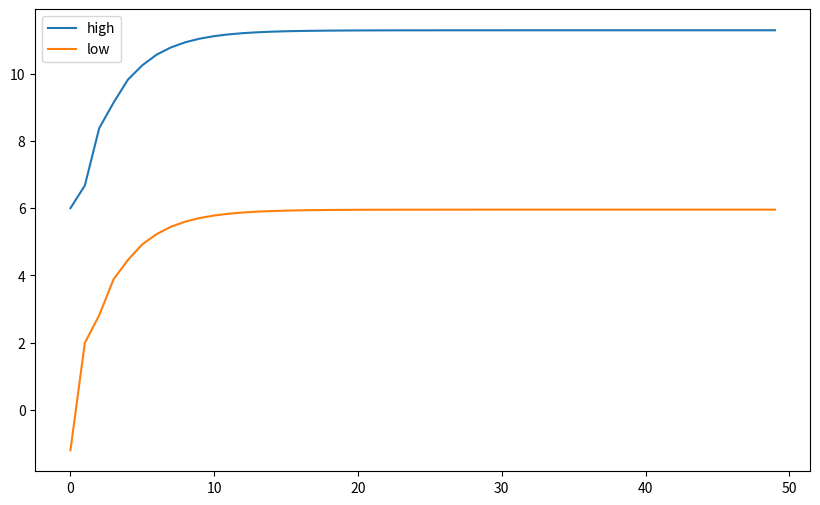
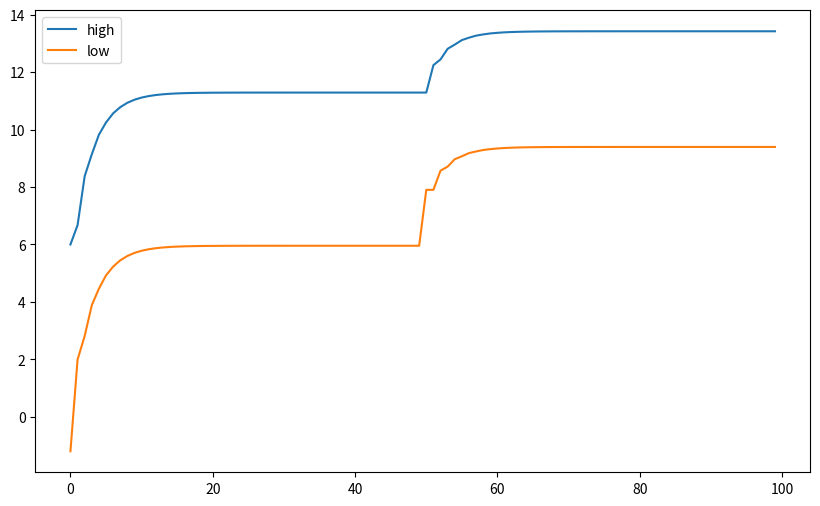
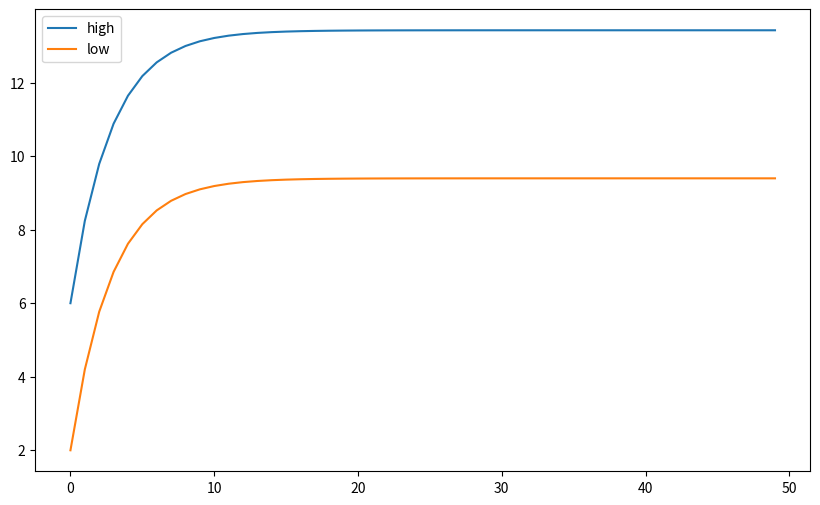
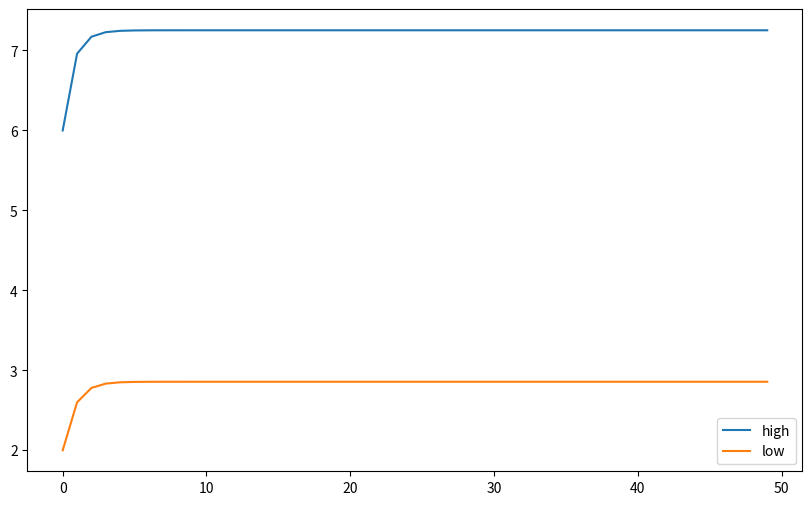
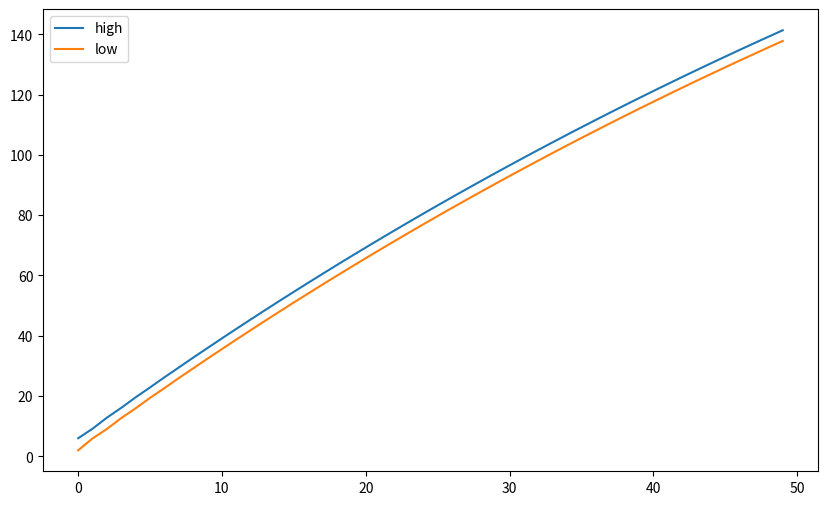
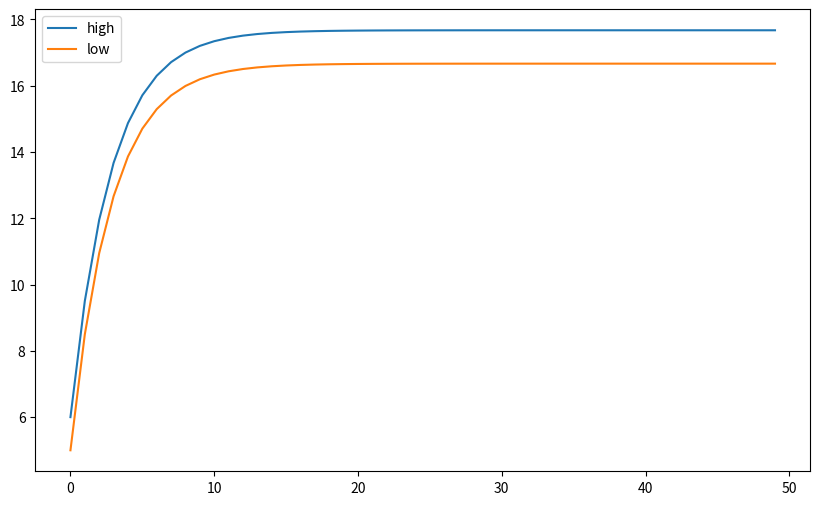
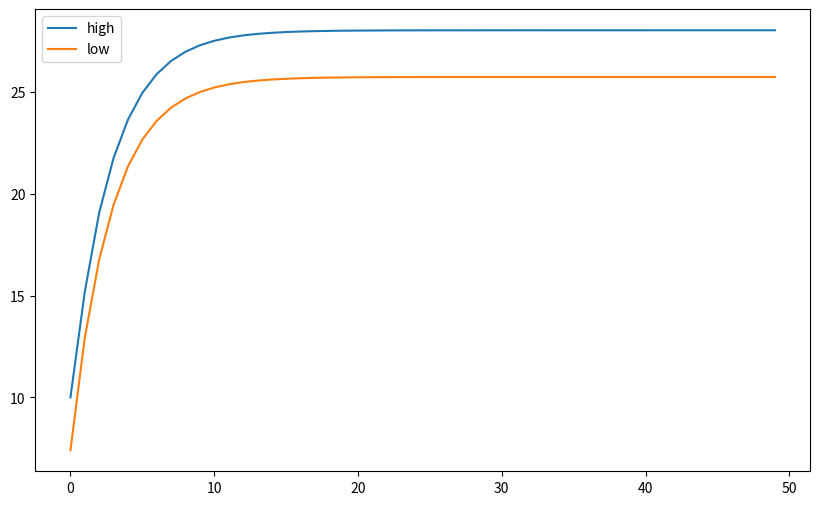

Here is the Python script that generated these plots, in order:
import numpy as np
import matplotlib.pyplot as plt

# Transition probabilities
alpha = 0.3
beta = 0.2

# Discount parameter
gamma = 0.7

# Expected rewards
r_search = 6.0
r_wait = 2.0

nb_states = 2
nb_actions = 3

s = {'high': 0, 'low': 1}
a = {'search': 0, 'wait': 1, 'recharge': 2}

V = np.zeros(nb_states)
Q = np.zeros((nb_states, nb_actions))

pi = np.array([a['search'], a['search']], dtype=int)

# Solution:
V = np.zeros(nb_states)
Q = np.zeros((nb_states, nb_actions))

V_high_history = []
V_low_history = []

for k in range(50):
    
    Q[s['high'], a['search']] = alpha * (r_search + gamma * V[s['high']]) + (1 - alpha) * (r_search + gamma*V[s['low']])
    Q[s['high'], a['wait']] = r_wait + gamma * V[s['high']]
    
    Q[s['low'], a['search']] = beta * (r_search + gamma * V[s['low']]) + (1 - beta) * (-3 + gamma*V[s['high']])
    Q[s['low'], a['wait']] = r_wait + gamma * V[s['low']]
    Q[s['low'], a['recharge']] = gamma * V[s['high']]
    
    V[s['high']] = Q[s['high'], pi[s['high']]]
    V[s['low']] = Q[s['low'], pi[s['low']]]
    
    V_high_history.append(V[s['high']])
    V_low_history.append(V[s['low']])
    
print(Q)
    
plt.figure(figsize=(10, 6))
plt.plot(V_high_history, label="high")
plt.plot(V_low_history, label="low")
plt.legend()
plt.show()

# Solution:
V = np.zeros(nb_states)
Q = np.zeros((nb_states, nb_actions))

pi = np.array([a['search'], a['search']], dtype=int)

V_high_history = []
V_low_history = []

t = 1
while True:
    # Policy evaluation
    for k in range(50):

        Q[s['high'], a['search']] = alpha * (r_search + gamma * V[s['high']]) + (1 - alpha) * (r_search + gamma*V[s['low']])
        Q[s['high'], a['wait']] = r_wait + gamma * V[s['high']]

        Q[s['low'], a['search']] = beta * (r_search + gamma * V[s['low']]) + (1 - beta) * (-3 + gamma*V[s['high']])
        Q[s['low'], a['wait']] = r_wait + gamma * V[s['low']]
        Q[s['low'], a['recharge']] = gamma * V[s['high']]

        V[s['high']] = Q[s['high'], pi[s['high']]]
        V[s['low']] = Q[s['low'], pi[s['low']]]

        V_high_history.append(V[s['high']])
        V_low_history.append(V[s['low']])
        
    # Policy improvement
    pi_old = pi.copy()
    pi[s['high']] = Q[s['high'], :2].argmax()
    pi[s['low']] = Q[s['low'], :].argmax()
    
    print('Greedy policy after iteration', t)
    print('pi(high)=', pi[s['high']])
    print('pi(low)=', pi[s['low']])
    print('-')
    
    # Exit if the policy does not change
    if pi[s['high']] == pi_old[s['high']] and pi[s['low']] == pi_old[s['low']]:
        break
    t += 1
    
plt.figure(figsize=(10, 6))   
plt.plot(V_high_history, label="high")
plt.plot(V_low_history, label="low")
plt.legend()
plt.show()

# Solution:
V = np.zeros(nb_states)
Q = np.zeros((nb_states, nb_actions))

pi = np.array([a['search'], a['search']], dtype=int)

V_high_history = []
V_low_history = []

for k in range(50):
    
    # Policy evaluation
    Q[s['high'], a['search']] = alpha * (r_search + gamma * V[s['high']]) + (1 - alpha) * (r_search + gamma*V[s['low']])
    Q[s['high'], a['wait']] = r_wait + gamma * V[s['high']]

    Q[s['low'], a['search']] = beta * (r_search + gamma * V[s['low']]) + (1 - beta) * (-3 + gamma*V[s['high']])
    Q[s['low'], a['wait']] = r_wait + gamma * V[s['low']]
    Q[s['low'], a['recharge']] = gamma * V[s['high']]

    V[s['high']] = Q[s['high'], :2].max()
    V[s['low']] = Q[s['low'], :].max()

    V_high_history.append(V[s['high']])
    V_low_history.append(V[s['low']])
        
    # Compute the greedy policy
    pi_old = pi.copy()
    pi[s['high']] = Q[s['high'], :2].argmax()
    pi[s['low']] = Q[s['low'], :].argmax()
    
print('Greedy policy after iteration', k)
print('pi(high)=', pi[s['high']])
print('pi(low)=', pi[s['low']])
print("V=", V)
print("Q=", Q)
    
plt.figure(figsize=(10, 6))  
plt.plot(V_high_history, label="high")
plt.plot(V_low_history, label="low")
plt.legend()
plt.show()

# Solution:
# Transition probabilities
alpha = 0.3
beta = 0.2

# Discount parameter
gamma = 0.3

# Expected rewards
r_search = 6.0
r_wait = 2.0

V = np.zeros(nb_states)
Q = np.zeros((nb_states, nb_actions))

pi = np.array([a['search'], a['search']], dtype=int)

V_high_history = []
V_low_history = []

for k in range(50):
    
    # Policy evaluation
    Q[s['high'], a['search']] = alpha * (r_search + gamma * V[s['high']]) + (1 - alpha) * (r_search + gamma*V[s['low']])
    Q[s['high'], a['wait']] = r_wait + gamma * V[s['high']]

    Q[s['low'], a['search']] = beta * (r_search + gamma * V[s['low']]) + (1 - beta) * (-3 + gamma*V[s['high']])
    Q[s['low'], a['wait']] = r_wait + gamma * V[s['low']]
    Q[s['low'], a['recharge']] = gamma * V[s['high']]

    V[s['high']] = Q[s['high'], :2].max()
    V[s['low']] = Q[s['low'], :].max()

    V_high_history.append(V[s['high']])
    V_low_history.append(V[s['low']])
        
    # Compute the greedy policy
    pi_old = pi.copy()
    pi[s['high']] = Q[s['high'], :2].argmax()
    pi[s['low']] = Q[s['low'], :].argmax()
    
print('Greedy policy after iteration', k)
print('pi(high)=', pi[s['high']])
print('pi(low)=', pi[s['low']])
print("V=", V)
print("Q=", Q)
    
plt.figure(figsize=(10, 6))  
plt.plot(V_high_history, label="high")
plt.plot(V_low_history, label="low")
plt.legend()
plt.show()

# Solution:
# Transition probabilities
alpha = 0.3
beta = 0.2

# Discount parameter
gamma = 0.99

# Expected rewards
r_search = 6.0
r_wait = 2.0

V = np.zeros(nb_states)
Q = np.zeros((nb_states, nb_actions))

pi = np.array([a['search'], a['search']], dtype=int)

V_high_history = []
V_low_history = []

for k in range(50):
    
    # Policy evaluation
    Q[s['high'], a['search']] = alpha * (r_search + gamma * V[s['high']]) + (1 - alpha) * (r_search + gamma*V[s['low']])
    Q[s['high'], a['wait']] = r_wait + gamma * V[s['high']]

    Q[s['low'], a['search']] = beta * (r_search + gamma * V[s['low']]) + (1 - beta) * (-3 + gamma*V[s['high']])
    Q[s['low'], a['wait']] = r_wait + gamma * V[s['low']]
    Q[s['low'], a['recharge']] = gamma * V[s['high']]

    V[s['high']] = Q[s['high'], :2].max()
    V[s['low']] = Q[s['low'], :].max()

    V_high_history.append(V[s['high']])
    V_low_history.append(V[s['low']])
        
    # Compute the greedy policy
    pi_old = pi.copy()
    pi[s['high']] = Q[s['high'], :2].argmax()
    pi[s['low']] = Q[s['low'], :].argmax()
    
print('Greedy policy after iteration', k)
print('pi(high)=', pi[s['high']])
print('pi(low)=', pi[s['low']])
print("V=", V)
print("Q=", Q)
    
plt.figure(figsize=(10, 6))  
plt.plot(V_high_history, label="high")
plt.plot(V_low_history, label="low")
plt.legend()
plt.show()

# Solution:
# Transition probabilities
alpha = 0.01
beta = 0.2

# Discount parameter
gamma = 0.7

# Expected rewards
r_search = 6.0
r_wait = 5.0

V = np.zeros(nb_states)
Q = np.zeros((nb_states, nb_actions))

pi = np.array([a['search'], a['search']], dtype=int)

V_high_history = []
V_low_history = []

for k in range(50):
    
    # Policy evaluation
    Q[s['high'], a['search']] = alpha * (r_search + gamma * V[s['high']]) + (1 - alpha) * (r_search + gamma*V[s['low']])
    Q[s['high'], a['wait']] = r_wait + gamma * V[s['high']]

    Q[s['low'], a['search']] = beta * (r_search + gamma * V[s['low']]) + (1 - beta) * (-3 + gamma*V[s['high']])
    Q[s['low'], a['wait']] = r_wait + gamma * V[s['low']]
    Q[s['low'], a['recharge']] = gamma * V[s['high']]

    V[s['high']] = Q[s['high'], :2].max()
    V[s['low']] = Q[s['low'], :].max()

    V_high_history.append(V[s['high']])
    V_low_history.append(V[s['low']])
        
    # Compute the greedy policy
    pi_old = pi.copy()
    pi[s['high']] = Q[s['high'], :2].argmax()
    pi[s['low']] = Q[s['low'], :].argmax()
    
print('Greedy policy after iteration', k)
print('pi(high)=', pi[s['high']])
print('pi(low)=', pi[s['low']])
print("V=", V)
print("Q=", Q)
    
plt.figure(figsize=(10, 6))  
plt.plot(V_high_history, label="high")
plt.plot(V_low_history, label="low")
plt.legend()
plt.show()

# Solution:
# Transition probabilities
alpha = 0.01
beta = 0.8

# Discount parameter
gamma = 0.7

# Expected rewards
r_search = 10.0
r_wait = 5.0

V = np.zeros(nb_states)
Q = np.zeros((nb_states, nb_actions))

pi = np.array([a['search'], a['search']], dtype=int)

V_high_history = []
V_low_history = []

for k in range(50):
    
    # Policy evaluation
    Q[s['high'], a['search']] = alpha * (r_search + gamma * V[s['high']]) + (1 - alpha) * (r_search + gamma*V[s['low']])
    Q[s['high'], a['wait']] = r_wait + gamma * V[s['high']]

    Q[s['low'], a['search']] = beta * (r_search + gamma * V[s['low']]) + (1 - beta) * (-3 + gamma*V[s['high']])
    Q[s['low'], a['wait']] = r_wait + gamma * V[s['low']]
    Q[s['low'], a['recharge']] = gamma * V[s['high']]

    V[s['high']] = Q[s['high'], :2].max()
    V[s['low']] = Q[s['low'], :].max()

    V_high_history.append(V[s['high']])
    V_low_history.append(V[s['low']])
        
    # Compute the greedy policy
    pi_old = pi.copy()
    pi[s['high']] = Q[s['high'], :2].argmax()
    pi[s['low']] = Q[s['low'], :].argmax()
    
print('Greedy policy after iteration', k)
print('pi(high)=', pi[s['high']])
print('pi(low)=', pi[s['low']])
print("V=", V)
print("Q=", Q)
    
plt.figure(figsize=(10, 6))  
plt.plot(V_high_history, label="high")
plt.plot(V_low_history, label="low")
plt.legend()
plt.show()